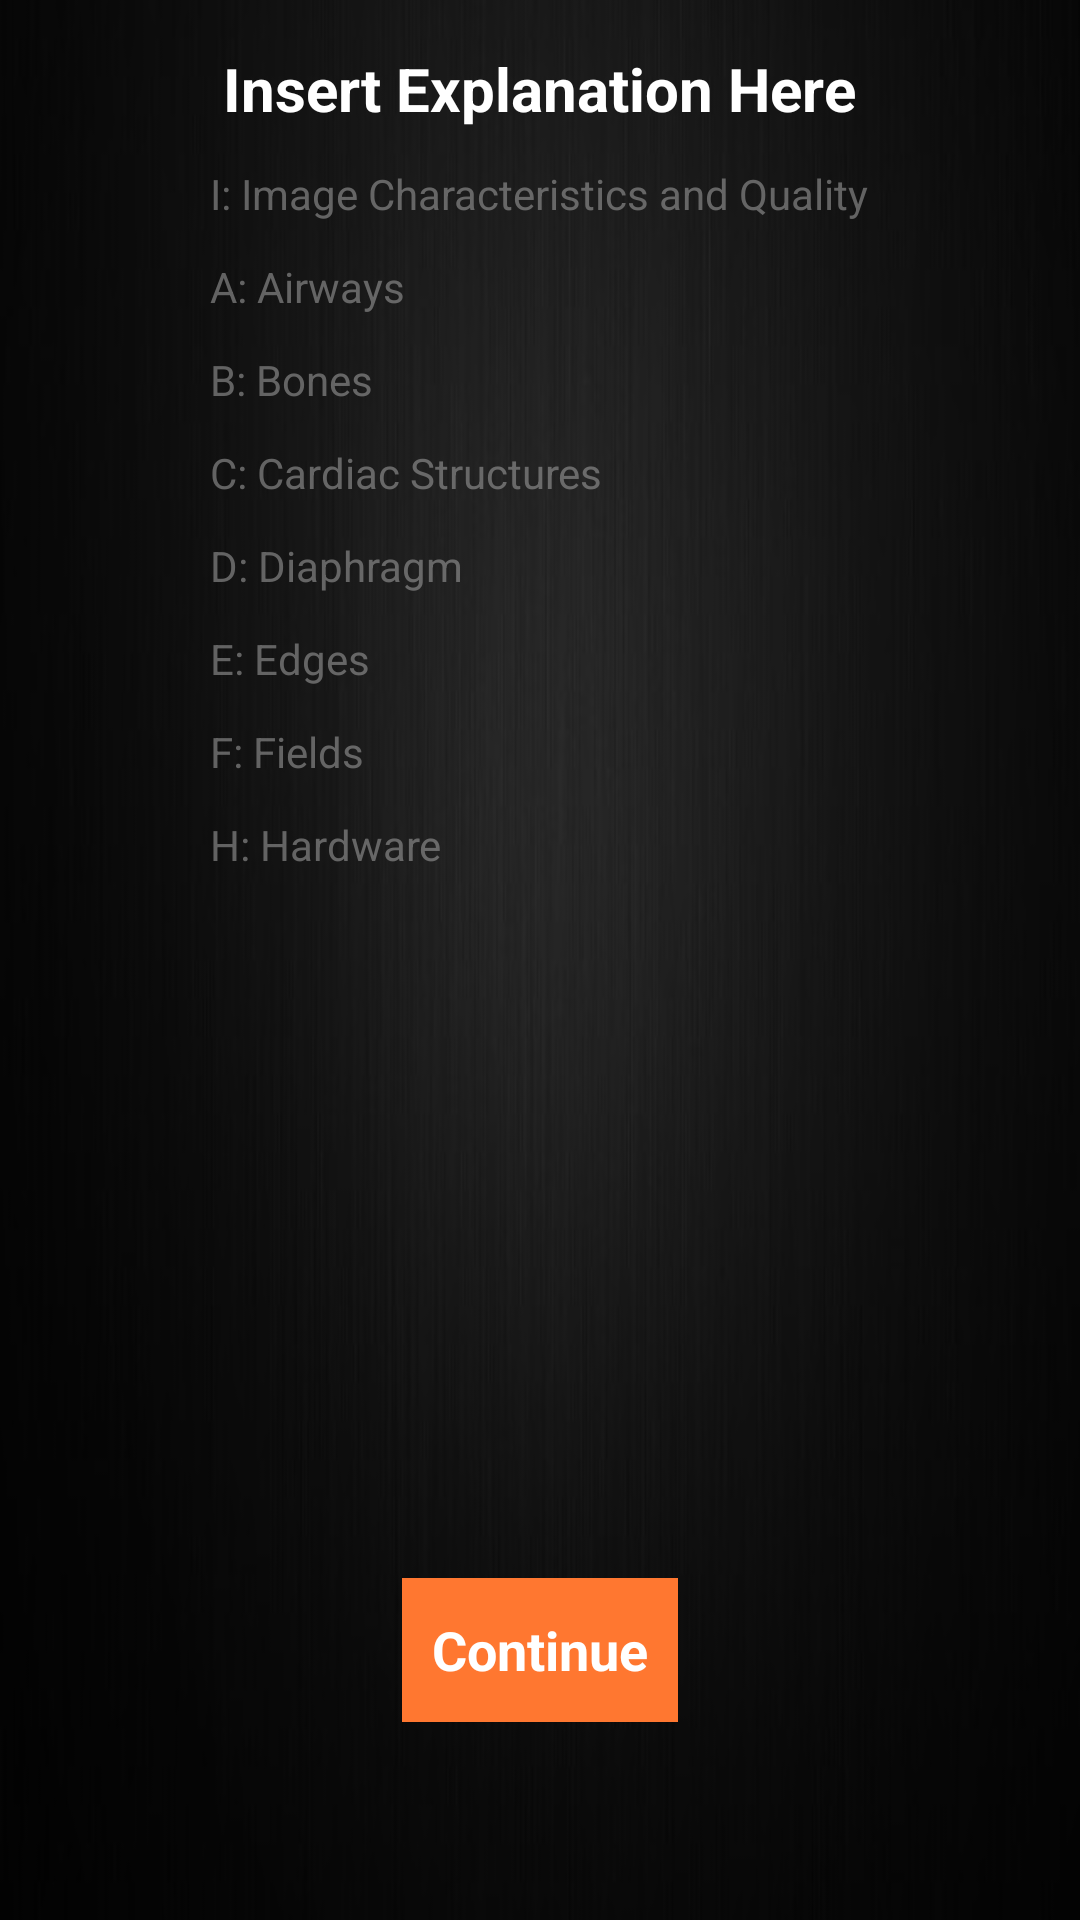

The Android layout XML behind this screen, and the referenced resources:
<!-- AndroidManifest.xml: application theme AppTheme -->
<!-- res/layout/begin_category.xml -->
<RelativeLayout xmlns:android="http://schemas.android.com/apk/res/android"
    xmlns:tools="http://schemas.android.com/tools"
    android:layout_width="match_parent"
    android:layout_height="match_parent"
    android:background="@drawable/blackbkgnd"
    android:paddingBottom="@dimen/activity_vertical_margin"
    android:paddingLeft="@dimen/activity_horizontal_margin"
    android:paddingRight="@dimen/activity_horizontal_margin"
    android:paddingTop="@dimen/activity_vertical_margin"
    android:textAlignment="center"
    tools:context=".MainActivity" >

    <TextView
        android:id="@+id/Question"
        android:layout_width="wrap_content"
        android:layout_height="wrap_content"
        android:layout_alignParentTop="true"
        android:layout_centerHorizontal="true"
        android:text="@string/text_insert_question"
        android:textAlignment="center"
        android:textColor="#FFFFFFFF"
        android:textSize="20sp"
        android:textStyle="bold" />

    

    <LinearLayout
        android:layout_width="wrap_content"
        android:layout_height="wrap_content"
        android:layout_below="@+id/Question"
        android:layout_centerHorizontal="true"
        android:orientation="vertical" >

        <TextView
            android:id="@+id/Outline_I"
            android:layout_width="wrap_content"
            android:layout_height="wrap_content"
            android:layout_marginTop="12sp"
            android:text="@string/text_outline_I"
            android:textColor="#99999999"
            android:textSize="14sp" />

        <TextView
            android:id="@+id/Outline_A"
            android:layout_width="wrap_content"
            android:layout_height="wrap_content"
            android:layout_marginTop="12sp"
            android:text="@string/text_outline_A"
            android:textColor="#99999999" 
            android:textSize="14sp"/>

        <TextView
            android:id="@+id/Outline_B"
            android:layout_width="wrap_content"
            android:layout_height="wrap_content"
            android:layout_marginTop="12sp"
            android:text="@string/text_outline_B"
            android:textColor="#99999999" 
            android:textSize="14sp"/>

        <TextView
            android:id="@+id/Outline_C"
            android:layout_width="wrap_content"
            android:layout_height="wrap_content"
            android:layout_marginTop="12sp"
            android:text="@string/text_outline_C"
            android:textColor="#99999999"
            android:textSize="14sp" />

        <TextView
            android:id="@+id/Outline_D"
            android:layout_width="wrap_content"
            android:layout_height="wrap_content"
            android:layout_marginTop="12sp"
            android:text="@string/text_outline_D"
            android:textColor="#99999999"
            android:textSize="14sp" />

        <TextView
            android:id="@+id/Outline_E"
            android:layout_width="wrap_content"
            android:layout_height="wrap_content"
            android:layout_marginTop="12sp"
            android:text="@string/text_outline_E"
            android:textColor="#99999999"
            android:textSize="14sp" />

        <TextView
            android:id="@+id/Outline_F"
            android:layout_width="wrap_content"
            android:layout_height="wrap_content"
            android:layout_marginTop="12sp"
            android:text="@string/text_outline_F"
            android:textColor="#99999999"
            android:textSize="14sp" />

        <TextView
            android:id="@+id/Outline_H"
            android:layout_width="wrap_content"
            android:layout_height="wrap_content"
            android:layout_marginTop="12sp"
            android:text="@string/text_outline_H"
            android:textColor="#99999999" 
            android:textSize="14sp"/>
    </LinearLayout>

    <Button
        android:id="@+id/Continue"
        android:layout_width="wrap_content"
        android:layout_height="wrap_content"
        android:layout_alignParentBottom="true"
        android:layout_centerHorizontal="true"
        android:layout_marginBottom="50dp"
        android:background="#FF7730"
        android:paddingLeft="10dp"
        android:paddingRight="10dp"
        android:text="@string/button_continue"
        android:textColor="#FFFFFFFF"
        android:textStyle="bold" />
    
</RelativeLayout>
<!-- resources referenced by this layout -->
<resources>
  <dimen name="activity_horizontal_margin">16dp</dimen>
  <dimen name="activity_vertical_margin">16dp</dimen>
  <!-- drawable blackbkgnd: jpg bitmap (drawable, 32977 bytes) -->
  <string name="button_continue">Continue</string>
  <string name="text_insert_question">Insert Explanation Here</string>
  <string name="text_outline_A">A: Airways</string>
  <string name="text_outline_B">B: Bones</string>
  <string name="text_outline_C">C: Cardiac Structures</string>
  <string name="text_outline_D">D: Diaphragm</string>
  <string name="text_outline_E">E: Edges</string>
  <string name="text_outline_F">F: Fields</string>
  <string name="text_outline_H">H: Hardware</string>
  <string name="text_outline_I">I: Image Characteristics and Quality</string>
  <string name="text_skip_this">Skip this step.</string>
  <style name="AppTheme" parent="AppBaseTheme">
          
          <item name="android:actionBarStyle">@style/ActionBarColored</item>
          <item name="android:actionBarSize">55dp</item>
      </style>
  <style name="AppBaseTheme" parent="android:Theme.Holo">
          
      </style>
  <style name="ActionBarColored" parent="@android:style/Widget.Holo.ActionBar">
          <item name="android:background">@color/BarColor</item>
      </style>
  <color name="BarColor">#004C8F</color>
</resources>
